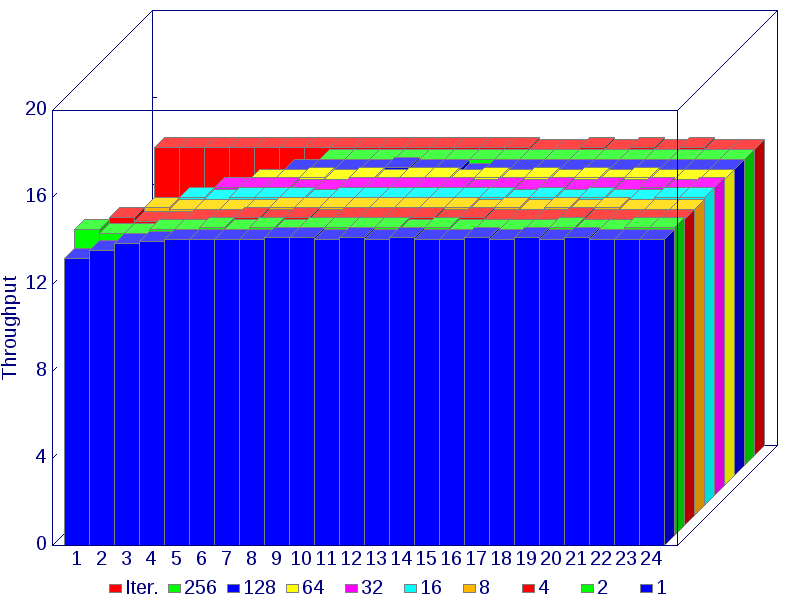

Values plotted in this chart, from the file beside it:
, 1, 2, 3, 4, 5, 6, 7, 8, 9, 10, 11, 12, 13, 14, 15, 16, 17, 18, 19, 20, 21, 22, 23
Iter., 14.2, 14.2, 14.2, 14.2, 14.2, 14.2, 14.2, 14.2, 14.2, 14.2, 14.2, 14.2, 14.2, 14.2, 14.2, 14.1, 14.1, 14.2, 14.1, 14.2, 14.1, 14.2, 14.1
256, n/a, n/a, n/a, n/a, n/a, n/a, n/a, 14.1, 14.1, 14.1, 14.1, 14.1, 14.1, 14.1, 14.1, 14.1, 14.1, 14.1, 14.1, 14.1, 14.1, 14.1, 14.1
128, n/a, n/a, n/a, n/a, n/a, n/a, 14.1, 14.1, 14.1, 14.1, 14.2, 14.1, 14.1, 13.9, 14.1, 14.1, 14.1, 14.1, 14.1, 14.1, 14.1, 14.1, 14.1
64, n/a, n/a, n/a, n/a, n/a, 14.1, 14.1, 14.2, 14.1, 14.2, 14.1, 14.2, 14.2, 14.1, 14.2, 14.1, 14.2, 14.1, 14.2, 14.1, 14.2, 14.1, 14.1
32, n/a, n/a, n/a, n/a, 14.2, 14.2, 14.2, 14.1, 14.1, 14.2, 14.2, 14.2, 14.2, 14.2, 14.1, 14.2, 14.1, 14.2, 14.1, 14.2, 14.1, 14.2, 14.1
16, n/a, n/a, n/a, 14.2, 14.1, 14.2, 14.2, 14.2, 14.1, 14.2, 14.2, 14.2, 14.2, 14.2, 14.2, 14.2, 14.1, 14.2, 14.1, 14.2, 14.1, 14.1, 14.2
8, n/a, n/a, 14.2, 14.1, 14.1, 14.1, 14.1, 14.2, 14.2, 14.2, 14.2, 14.2, 14.2, 14.2, 14.2, 14.1, 14.2, 14.1, 14.2, 14.1, 14.2, 14.1, 14.1
4, n/a, 14.2, 14, 14, 14.1, 14.1, 14.2, 14.1, 14.2, 14.1, 14.2, 14.2, 14.2, 14.2, 14.1, 14.2, 14.1, 14.1, 14.1, 14.2, 14.1, 14.1, 14.1
2, 14.1, 13.9, 13.9, 14.1, 14.1, 14.2, 14.1, 14.2, 14.1, 14.2, 14.2, 14.2, 14.2, 14.1, 14.2, 14.1, 14.1, 14.1, 14.1, 14.2, 14.1, 14.1, 14.2
1, 13.2, 13.6, 13.9, 14, 14.1, 14.1, 14.1, 14.1, 14.2, 14.2, 14.1, 14.2, 14.1, 14.2, 14.1, 14.1, 14.2, 14.1, 14.2, 14.1, 14.2, 14.1, 14.1
